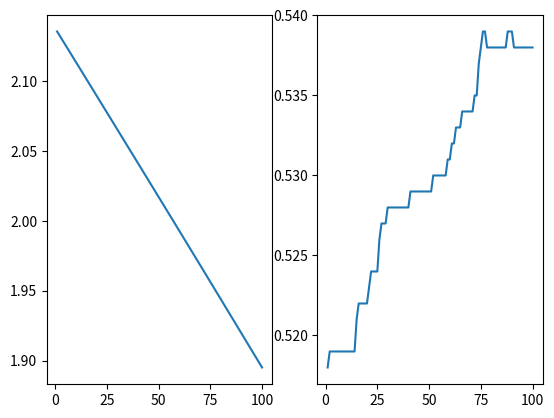

Python code for this plot:
import numpy as np
import matplotlib.pyplot as plt

np.random.seed(1337)

n = 1000
d = 100

X = np.vstack([np.random.normal(0.1, 1, (n//2, d)),
               np.random.normal(-0.1, 1, (n//2, d))])
y = np.hstack([np.ones(n//2), -1*np.ones(n//2)])
w0 = np.random.normal(0, 1, d)
w = w0

def subGrad(w):
    SG = np.zeros(d)
    SG += 0.1 * w
    for i in range(n):
        Xi = X[i, :]
        yi = y[i]
        yiwTXi = yi * np.matmul(w.T, Xi)
        if 1 > yiwTXi:
            SG += -(yi/n)*Xi
    return SG

def lossVal(w):
    ret = 0.0
    ret += (0.1/2)*np.matmul(w.T, w)
    for i in range(n):
        Xi = X[i, :]
        yi = y[i]
        yiwTXi = yi * np.matmul(w.T, Xi)
        ret += np.max([0.0, 1 - yiwTXi])/n
    return ret

def accuracy(w):
    match = 0
    for i in range(n):
        Xi = X[i, :]
        yi = y[i]
        wTXi = np.matmul(w.T, Xi)
        if np.sign(wTXi) == yi:
            match += 1
    return match/n

iter = []
f_value = []
c_accur = []

for i in range(100):
    w -= subGrad(w)*0.01
    iter.append(i+1)
    f_value.append(np.log(lossVal(w)))
    c_accur.append(accuracy(w))

plt.subplot(1, 2, 1)
plt.plot(iter, f_value)
plt.subplot(1, 2, 2)
plt.plot(iter, c_accur)
plt.show()